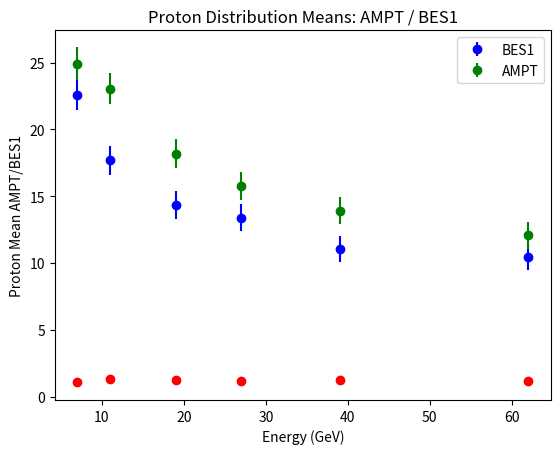

Generate this figure with matplotlib:
#!/usr/bin/env python3
# -*- coding: utf-8 -*-
"""
Created on June 15 2:03 PM 2020
Created in PyCharm
Created as QGP_Scripts/dist_mean_plot.py

[redacted]
"""

import matplotlib.pyplot as plt


def main():
    x = [7, 11, 19, 27, 39, 62]
    bes_mean = [22.57, 17.7, 14.33, 13.39, 11.07, 10.46]
    bes_mean_err = [1.154, 1.084, 1.029, 1.007, 0.9675, 0.9577]
    ampt_mean = [24.91, 23.05, 18.16, 15.75, 13.92, 12.06]
    ampt_mean_err = [1.238, 1.159, 1.088, 1.05, 1.016, 0.9855]

    plt.errorbar(x, bes_mean, yerr=bes_mean_err, fmt='bo', label='BES1')
    plt.errorbar(x, ampt_mean, yerr=ampt_mean_err, fmt='go', label='AMPT')
    plt.legend()
    plt.xlabel('Energy (GeV)')
    plt.ylabel('Mean of Proton Distribution')
    plt.title('Proton Distribution Means: AMPT vs BES1')
    plt.show()

    ampt_bes = [x/bes_mean[i] for i, x in enumerate(ampt_mean)]
    ampt_bes_err = [abs(x)*((ampt_mean_err[i]/ampt_mean[i])**2 + (bes_mean_err[i]/bes_mean[i])**2)**0.5 for i, x
                    in enumerate(ampt_bes)]

    plt.errorbar(x, ampt_bes, yerr=ampt_bes_err, fmt='ro')
    plt.xlabel('Energy (GeV)')
    plt.ylabel('Proton Mean AMPT/BES1')
    plt.title('Proton Distribution Means: AMPT / BES1')
    plt.show()

    print('donzo')


if __name__ == '__main__':
    main()
